Run: headless pygame with SDL's dummy video driver; simulated clock (each Clock.tick advances the game by its frame time, no real sleeping); random seed 0; keys injected as events and as key.get_pressed() state; mouse plan: one left click at the window centre at the start of phase 2, then a move to the lower-right quarter at the start of phase 3.
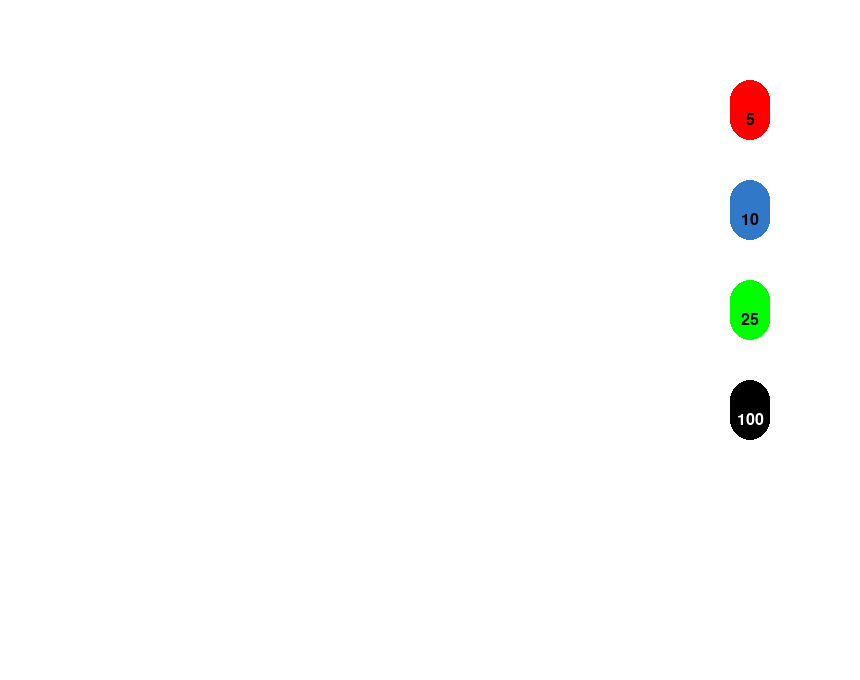
Frame 1 of 4 · flips 1–60 · no input
Frame 2 of 4 · flips 61–180 · clicked the window centre · tapped SPACE, RETURN · held RIGHT (→), D · screen unchanged from frame 1, image omitted
Frame 3 of 4 · flips 181–300 · moved the mouse to the lower-right quarter · held DOWN (↓), S · screen unchanged from frame 2, image omitted
Frame 4 of 4 · flips 301–420 · held LEFT (←), A, UP (↑), W · screen unchanged from frame 3, image omitted

The pygame program that drew these frames:

import math
import pygame
import sys

# Inicialización de Pygame y configuración de colores
WHITE = (255, 255, 255)
BLACK = (0, 0, 0)
BLUE = (50, 120, 200)
RED = (255, 0, 0)
GREEN = (0, 255, 0)
pygame.init()
clock = pygame.time.Clock()

# Configuración de la ventana y parámetros
screen = pygame.display.set_mode((860, 680))
pygame.display.set_caption('Roulette Game')

# Configuración de fichas apiladas
chip_templates = [
    {'value': 5, 'color': RED, 'x': 750, 'y': 100, 'radius': 20},
    {'value': 10, 'color': BLUE, 'x': 750, 'y': 200, 'radius': 20},
    {'value': 25, 'color': GREEN, 'x': 750, 'y': 300, 'radius': 20},
    {'value': 100, 'color': BLACK, 'x': 750, 'y': 400, 'radius': 20},
]

chips = []  # Lista para todas las fichas activas en el tablero

# Variables de control para arrastrar fichas
dragging_chip = None  # Indica qué ficha se está arrastrando
offset_x, offset_y = 0, 0  # Compensación entre el clic y el centro de la ficha

# Función para agregar fichas apiladas
def add_chips(value, color, x, y, radius, quantity=5):
    # Crear fichas apiladas
    for i in range(quantity):
        chips.append({'value': value, 'color': color, 'x': x, 'y': y + i * 5, 'radius': radius})

# Crear las 5 fichas apiladas para cada valor solo al inicio
for template in chip_templates:
    add_chips(template['value'], template['color'], template['x'], template['y'], template['radius'], 5)

# Eventos del programa principal
def app_events():
    global dragging_chip, offset_x, offset_y
    for event in pygame.event.get():
        if event.type == pygame.QUIT:
            pygame.quit()
            sys.exit()

        elif event.type == pygame.MOUSEBUTTONDOWN:
            mouse_pos = pygame.mouse.get_pos()

            # Verificar si se hace clic en alguna ficha del tablero para arrastrarla
            for chip in chips:
                dist = math.hypot(mouse_pos[0] - chip['x'], mouse_pos[1] - chip['y'])
                if dist < chip['radius']:
                    dragging_chip = chip
                    offset_x = chip['x'] - mouse_pos[0]
                    offset_y = chip['y'] - mouse_pos[1]
                    break

        elif event.type == pygame.MOUSEBUTTONUP:
            dragging_chip = None  # Deja de arrastrar la ficha

        elif event.type == pygame.MOUSEMOTION and dragging_chip:
            # Actualiza la posición de la ficha mientras se arrastra
            mouse_pos = pygame.mouse.get_pos()
            dragging_chip['x'] = mouse_pos[0] + offset_x
            dragging_chip['y'] = mouse_pos[1] + offset_y

# Dibuja las fichas en la pantalla
def draw_chips():
    # Dibujar las fichas de la columna de fichas iniciales
    for template in chip_templates:
        pygame.draw.circle(screen, template['color'], (template['x'], template['y']), template['radius'])
        font = pygame.font.Font(None, 24)
        text = font.render(str(template['value']), True, BLACK if template['color'] != BLACK else WHITE)
        screen.blit(text, (template['x'] - text.get_width() // 2, template['y'] - text.get_height() // 2))

    # Dibujar las fichas activas en el tablero
    for chip in chips:
        pygame.draw.circle(screen, chip['color'], (chip['x'], chip['y']), chip['radius'])
        font = pygame.font.Font(None, 24)
        text = font.render(str(chip['value']), True, BLACK if chip['color'] != BLACK else WHITE)
        screen.blit(text, (chip['x'] - text.get_width() // 2, chip['y'] - text.get_height() // 2))

# Dibuja el contenido de la aplicación
def app_draw():
    screen.fill(WHITE)
    draw_chips()
    pygame.display.flip()

# Bucle principal de la aplicación
def main():
    while True:
        app_events()
        app_draw()
        clock.tick(60)

if __name__ == "__main__":
    main()
